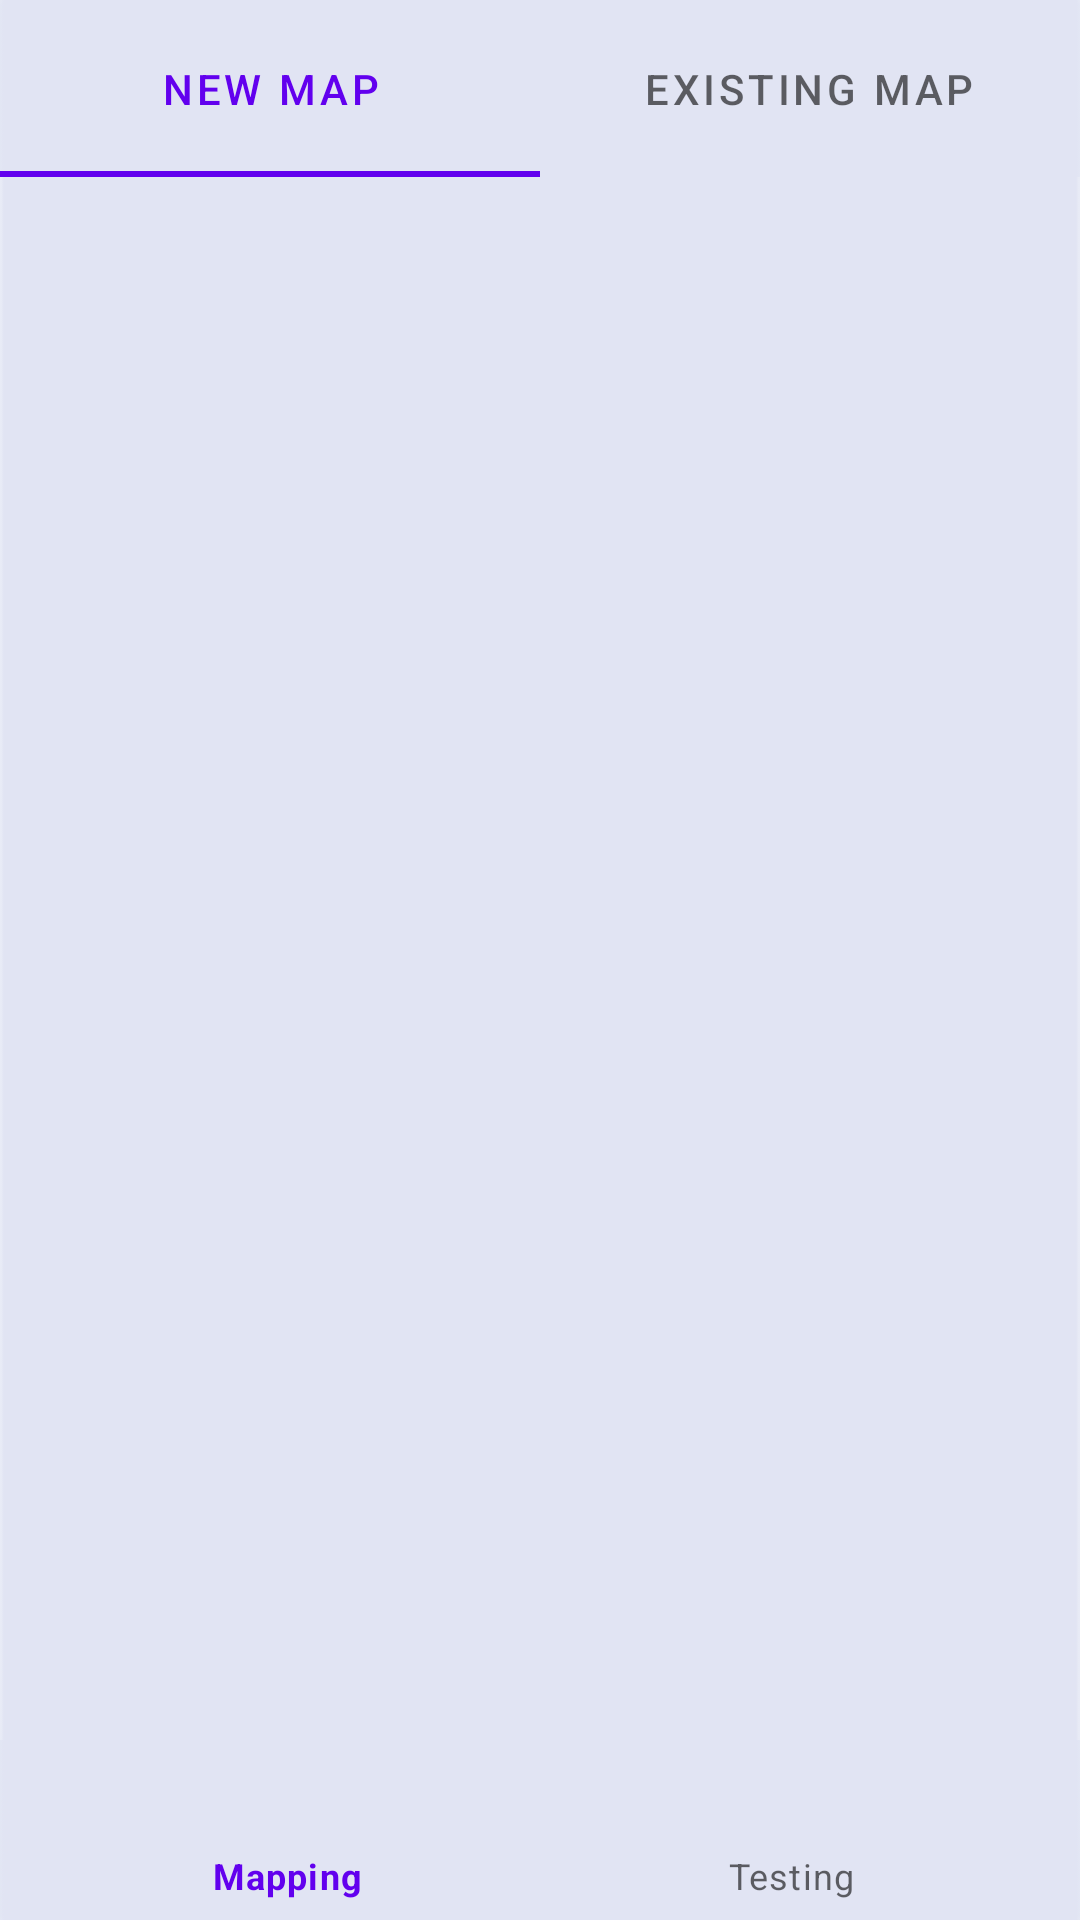

Reconstruct the res/layout file that produces this screen, plus the resources it refers to.
<!-- AndroidManifest.xml: application theme Theme.Wap -->
<!-- res/layout/activity_choose_map.xml -->
<?xml version="1.0" encoding="utf-8"?>
<RelativeLayout
    xmlns:android="http://schemas.android.com/apk/res/android"
    xmlns:app="http://schemas.android.com/apk/res-auto"
    xmlns:tools="http://schemas.android.com/tools"
    android:layout_width="match_parent"

    android:background="@drawable/background"
    android:layout_height="match_parent">


    <com.google.android.material.bottomnavigation.BottomNavigationView
        android:id="@+id/bottom_nav_bar"
        android:layout_width="match_parent"
        android:layout_height="60dp"
        android:layout_alignParentBottom="true"
        android:layout_marginBottom="0dp"
        android:background="@drawable/background"
        app:layout_constraintBottom_toBottomOf="parent"
        app:layout_constraintTop_toTopOf="parent"
        app:layout_constraintVertical_bias="1.0"

        app:menu="@menu/bottom_menu"
        tools:layout_editor_absoluteX="0dp" />

    <com.google.android.material.tabs.TabLayout
        android:id="@+id/tabLayout"
        android:layout_width="match_parent"
        android:layout_height="59dp"
        android:background="@drawable/background"
        app:layout_constraintBottom_toBottomOf="parent"
        app:layout_constraintTop_toTopOf="parent"
        app:layout_constraintVertical_bias="0"
        tools:layout_editor_absoluteX="0dp">

        <com.google.android.material.tabs.TabItem
            android:layout_width="wrap_content"
            android:layout_height="wrap_content"
            android:background="#FFFFFF"
            android:text="New Map" />

        <com.google.android.material.tabs.TabItem
            android:layout_width="wrap_content"
            android:layout_height="wrap_content"
            android:text="Existing Map" />
    </com.google.android.material.tabs.TabLayout>

    <FrameLayout
        android:id="@+id/fragment"
        android:layout_below="@+id/tabLayout"
        android:layout_width="match_parent"
        android:layout_height="wrap_content">
    </FrameLayout>

</RelativeLayout>
<!-- resources referenced by this layout -->
<resources>
  <!-- drawable background: png bitmap (drawable-v24, 2448 bytes) -->
  <style name="Theme.Wap" parent="Theme.MaterialComponents.DayNight.DarkActionBar">
          
          <item name="colorPrimary">@color/purple_500</item>
          <item name="colorPrimaryVariant">@color/purple_700</item>
          <item name="colorOnPrimary">@color/white</item>
          
          <item name="colorSecondary">@color/teal_200</item>
          <item name="colorSecondaryVariant">@color/teal_700</item>
          <item name="colorOnSecondary">@color/black</item>
          
          <item name="android:statusBarColor">@color/white</item>
          
      </style>
  <color name="purple_500">#FF6200EE</color>
  <color name="purple_700">#FF3700B3</color>
  <color name="white">#FFFFFFFF</color>
  <color name="teal_200">#FF03DAC5</color>
  <color name="teal_700">#FF018786</color>
  <color name="black">#FF000000</color>
</resources>
